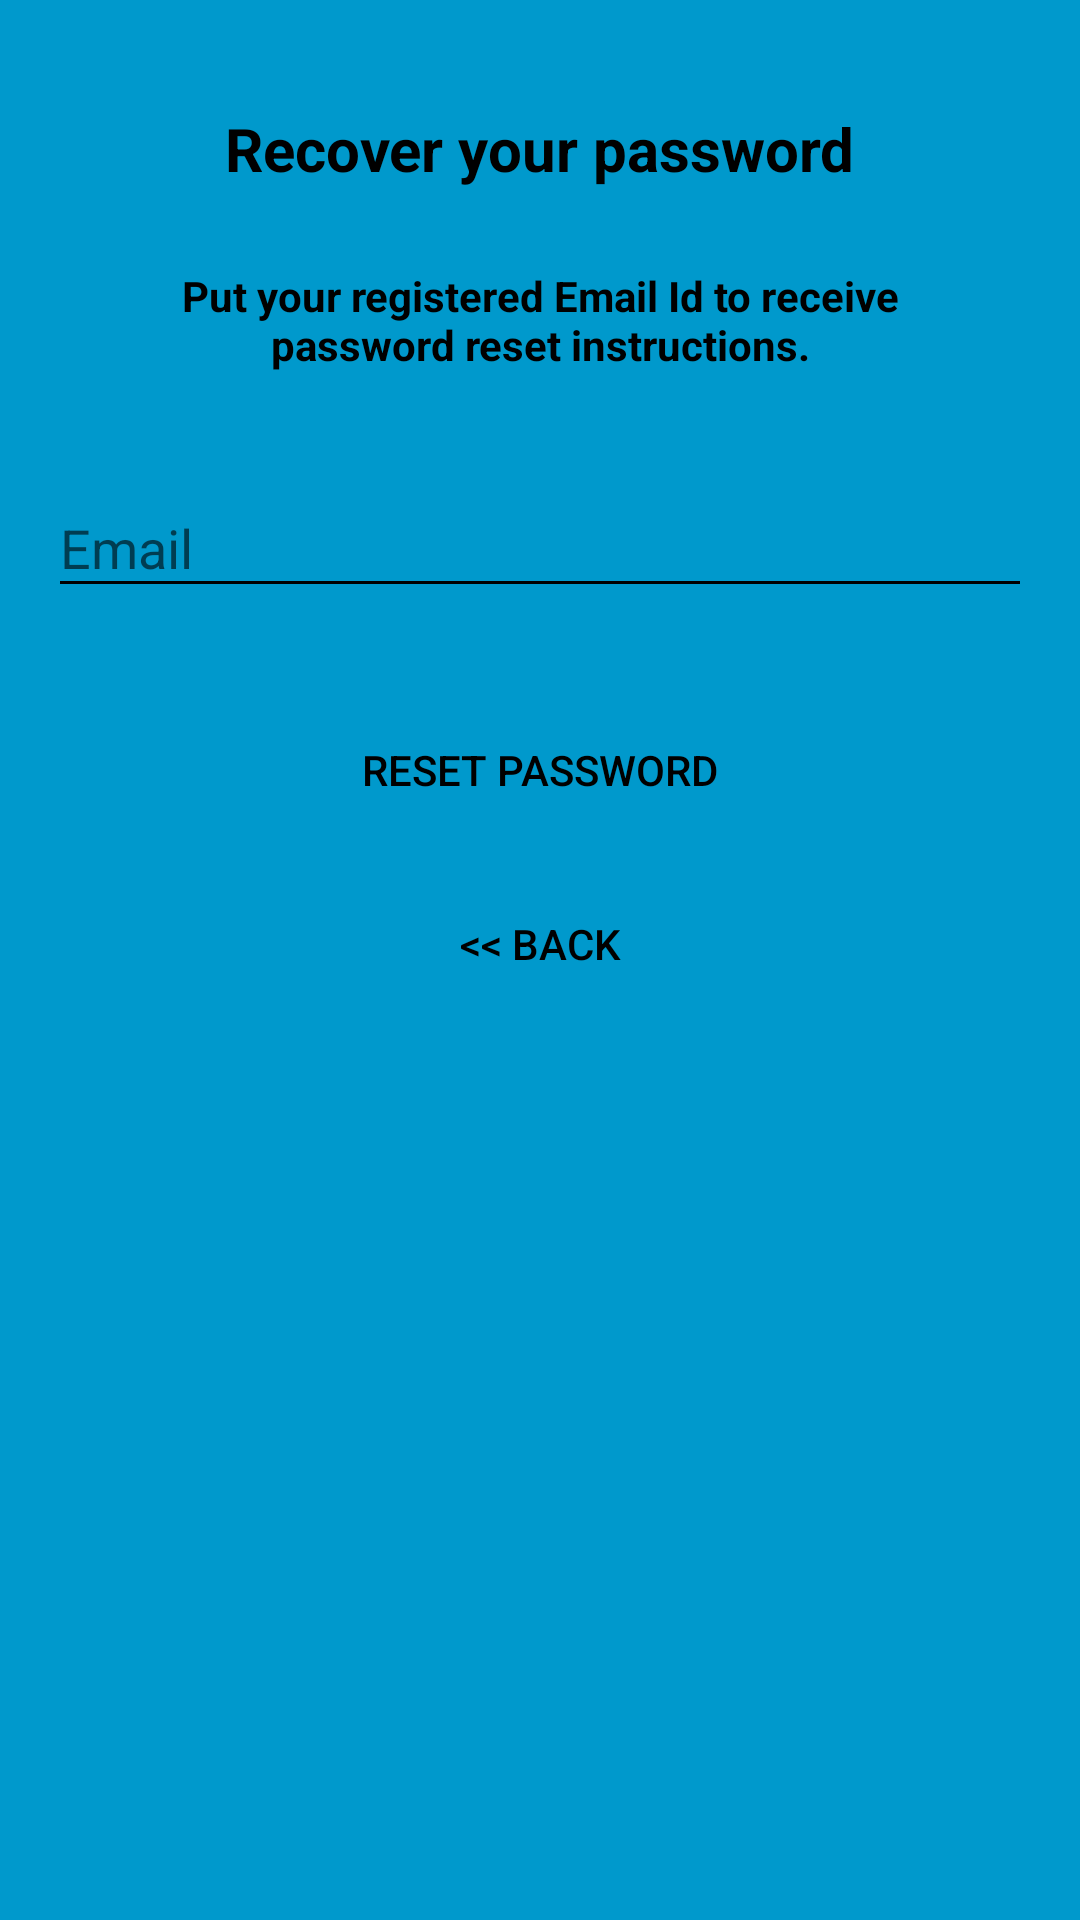

Reconstruct the res/layout file that produces this screen, plus the resources it refers to.
<!-- AndroidManifest.xml: application theme AppTheme -->
<!-- res/layout/activity_reset_password.xml -->
<?xml version="1.0" encoding="utf-8"?>
<ScrollView
    xmlns:android="http://schemas.android.com/apk/res/android"
    xmlns:app="http://schemas.android.com/apk/res-auto"
    xmlns:tools="http://schemas.android.com/tools"
    android:layout_width="match_parent"
    android:layout_height="match_parent"
    android:layout_gravity="center"
    android:background="@android:color/holo_blue_dark"
    android:fitsSystemWindows="true"
    tools:context=".activities.ResetPassword">

    <LinearLayout
        android:layout_width="match_parent"
        android:layout_height="wrap_content"
        android:layout_marginTop="10dp"
        android:gravity="center"
        android:orientation="vertical"
        android:padding="@dimen/activity_horizontal_margin">


        <TextView
            android:layout_width="wrap_content"
            android:layout_height="wrap_content"
            android:layout_gravity="center_horizontal"
            android:padding="10dp"
            android:textStyle="bold"
            android:text="@string/password_recovery"
            android:textColor="@android:color/black"
            android:textSize="20dp" />

        <TextView
            android:layout_width="wrap_content"
            android:layout_height="wrap_content"
            android:layout_marginBottom="10dp"
            android:gravity="center_horizontal"
            android:padding="@dimen/activity_horizontal_margin"
            android:textStyle="bold"
            android:text="@string/forgot_password_msg"
            android:textColor="@android:color/black"
            android:textSize="14dp" />

        <com.google.android.material.textfield.TextInputLayout
            android:layout_width="match_parent"
            android:layout_height="wrap_content">

            <EditText
                android:id="@+id/email"
                android:layout_width="match_parent"
                android:layout_height="wrap_content"
                android:layout_marginBottom="10dp"
                android:layout_marginTop="20dp"
                android:hint="@string/hint_email"
                android:textColorHint="@android:color/black"
                android:backgroundTint="@android:color/black"
                android:textColor="@android:color/black"
                android:inputType="textEmailAddress"
                />
        </com.google.android.material.textfield.TextInputLayout>

        

        <Button
            android:id="@+id/btn_reset_password"
            android:layout_width="fill_parent"
            android:layout_height="wrap_content"
            android:layout_marginTop="20dip"
            android:background="@drawable/submitbox"
            android:text="@string/btn_reset_password"
            android:textColor="@android:color/black" />

        <Button
            android:id="@+id/btn_back"
            android:layout_width="wrap_content"
            android:layout_height="wrap_content"
            android:layout_marginTop="10dp"
            android:background="@null"
            android:text="@string/btn_back"
            android:textColor="@android:color/black" />

    </LinearLayout>

</ScrollView>
<!-- resources referenced by this layout -->
<resources>
  <dimen name="activity_horizontal_margin">16dp</dimen>
  <string name="btn_back">&lt;&lt; Back</string>
  <string name="btn_reset_password">Reset Password</string>
  <string name="forgot_password_msg">Put your registered Email Id to receive password reset instructions.</string>
  <string name="hint_email">Email</string>
  <string name="password_recovery">Recover your password</string>
  <style name="AppTheme" parent="Theme.AppCompat.Light.DarkActionBar">
          
          <item name="colorPrimary">@color/colorPrimary</item>
          <item name="colorPrimaryDark">@color/colorPrimaryDark</item>
          <item name="colorAccent">@color/colorAccent</item>
      </style>
  <color name="colorPrimary">#FF4500</color>
  <color name="colorPrimaryDark">#E86100</color>
  <color name="colorAccent">#F76A0B</color>
</resources>
